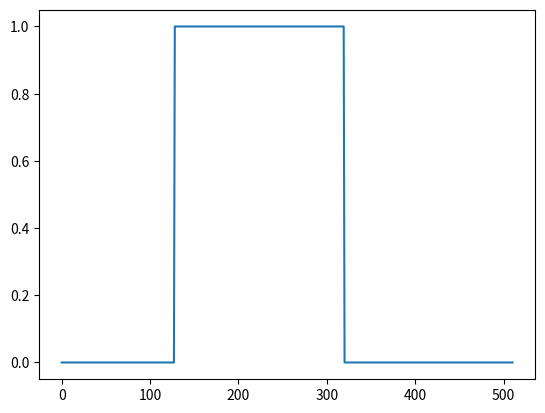

Source code (Python): (Note: this script raises an exception after producing the figure.)
#%%
import numpy as np 
import matplotlib.pyplot as plt 
import scipy.signal as sp 

N = 256
n = 64
x1 = np.zeros(N)
x1[n:] = 1
x2 = np.zeros(N)
x2[n] = 1

y2 = sp.convolve(x1, x2)
plt.plot(y2)

#%%
y = sp.fftconvolve(x,x) * L/N
plt.plot(y)

y = sp.fftconvolve(x,y)  * L/N
plt.plot(y)

y = sp.fftconvolve(x,y)  * L/N
plt.plot(y)

N = 2048
x = np.zeros(N)
x[512:] = 1

y = sp.fftconvolve(x,x) * L/N
plt.plot(y)

y = sp.fftconvolve(x,y)  * L/N
plt.plot(y)

y = sp.fftconvolve(x,y)  * L/N
plt.plot(y)

# %%
#%%
N = 1024
x = np.zeros(N)
x[512:] = 1

y = sp.fftconvolve(x,x) * L/N
plt.plot(y)

y = sp.fftconvolve(x,y)  * L/N
plt.plot(y)

y = sp.fftconvolve(x,y)  * L/N
plt.plot(y)

plt.show()
N = 1024
x = np.zeros(N)
x[256:] = 1


y = sp.fftconvolve(x,x) * L/N
plt.plot(y)

y = sp.fftconvolve(x,y)  * L/N
plt.plot(y)

y = sp.fftconvolve(x,y)  * L/N
plt.plot(y)

# %%
N = 2048
x = np.zeros(N)
x[512 + 256:] = 1

y = sp.fftconvolve(x,x)[512:1024+512] * L/N
plt.plot(y)

y = sp.fftconvolve(x,y)[512:1024+512]  * L/N
plt.plot(y)

y = sp.fftconvolve(x,y)[512:1024+512]  * L/N
plt.plot(y)

# %%
